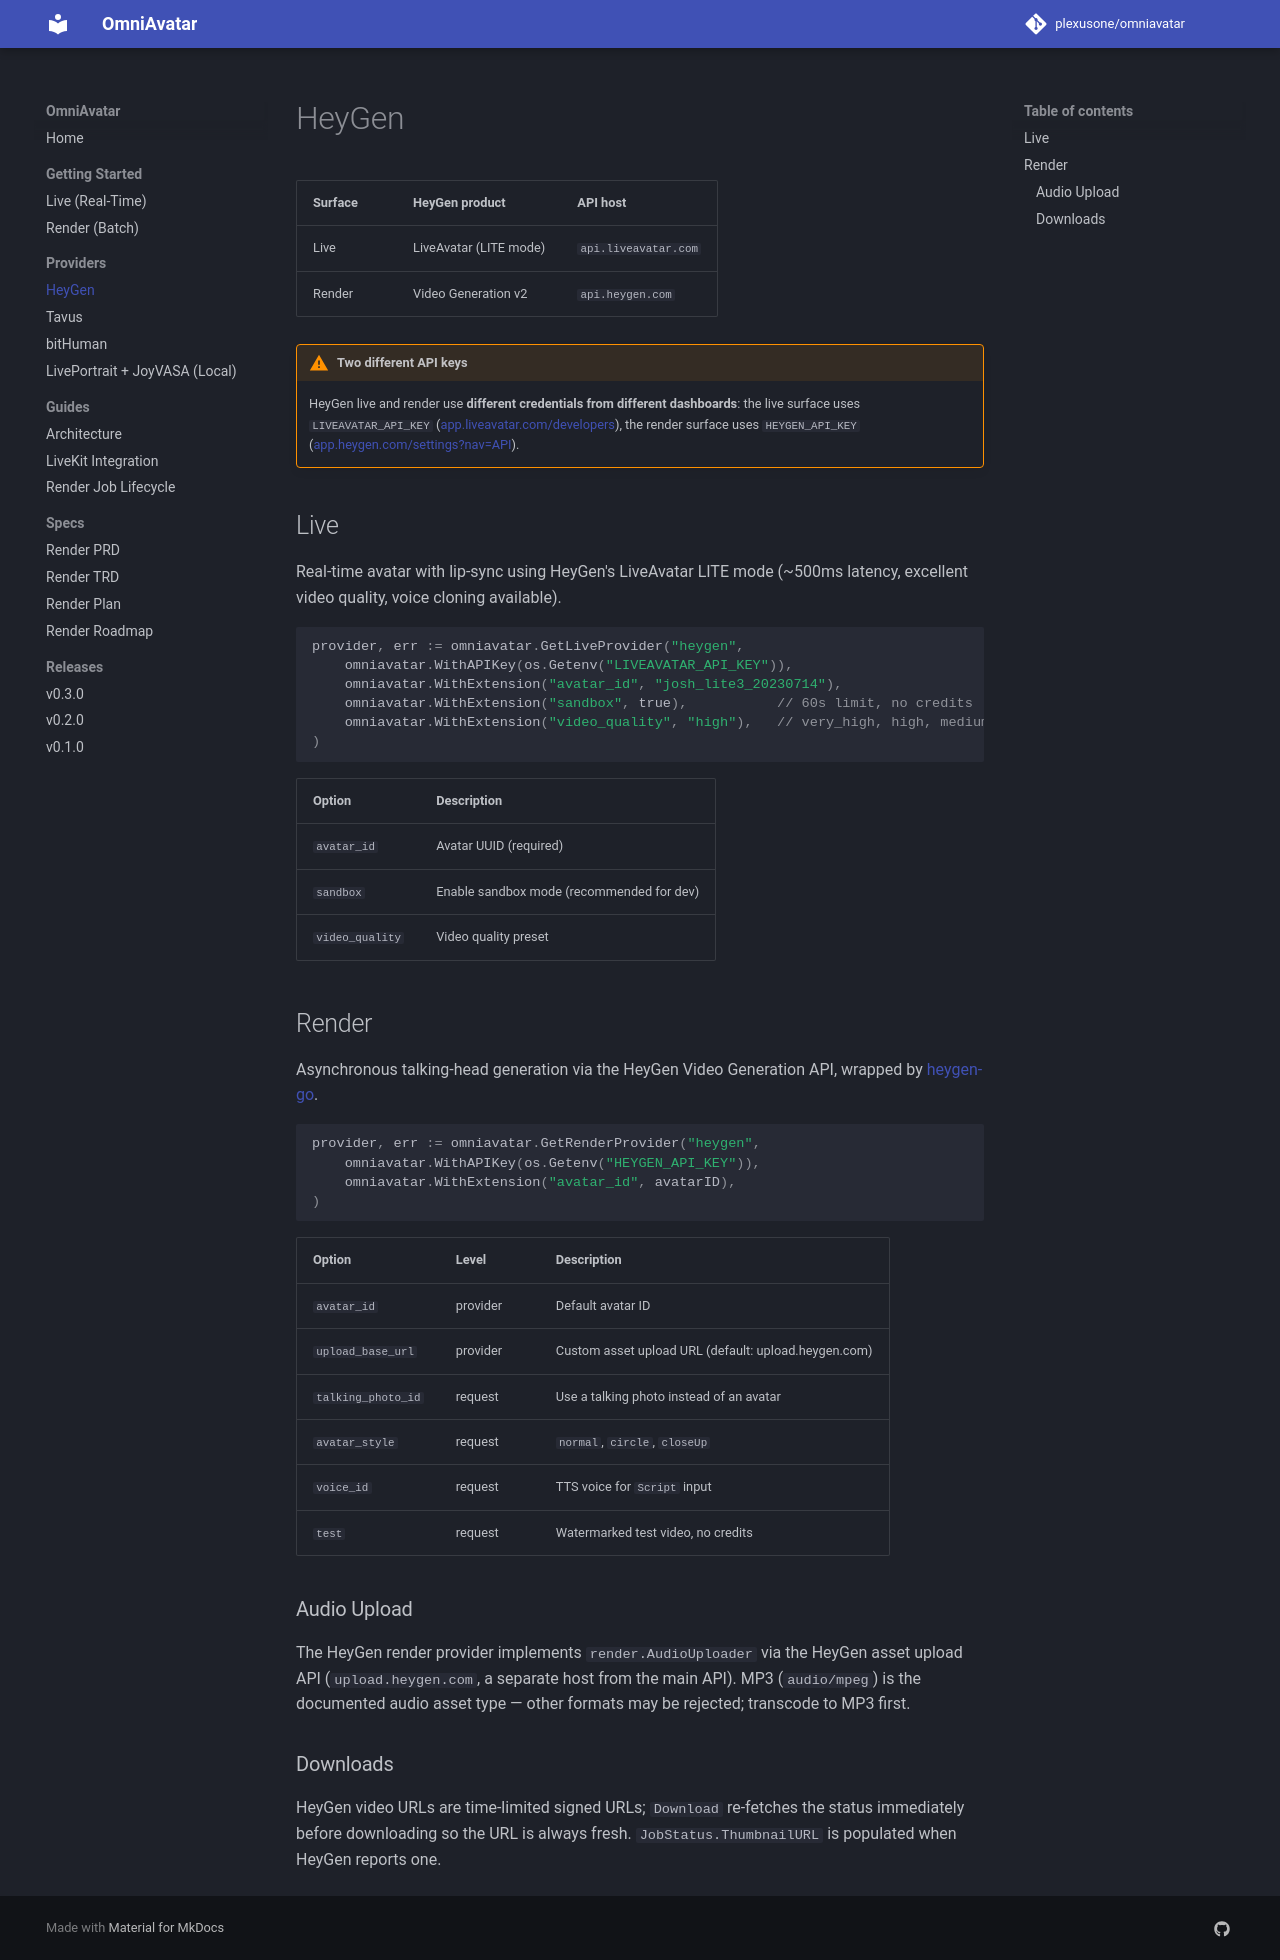

repository: plexusone/omniavatar · page: providers/heygen/index.html · generator: mkdocs

# HeyGen

| Surface | HeyGen product | API host |
|---------|----------------|----------|
| Live | LiveAvatar (LITE mode) | `api.liveavatar.com` |
| Render | Video Generation v2 | `api.heygen.com` |

!!! warning "Two different API keys"
    HeyGen live and render use **different credentials from different
    dashboards**: the live surface uses `LIVEAVATAR_API_KEY`
    ([app.liveavatar.com/developers](https://app.liveavatar.com/developers)),
    the render surface uses `HEYGEN_API_KEY`
    ([app.heygen.com/settings?nav=API](https://app.heygen.com/settings?nav=API)).

## Live

Real-time avatar with lip-sync using HeyGen's LiveAvatar LITE mode
(~500ms latency, excellent video quality, voice cloning available).

```go
provider, err := omniavatar.GetLiveProvider("heygen",
    omniavatar.WithAPIKey(os.Getenv("LIVEAVATAR_API_KEY")),
    omniavatar.WithExtension("avatar_id", "josh_lite3_20230714"),
    omniavatar.WithExtension("sandbox", true),           // 60s limit, no credits
    omniavatar.WithExtension("video_quality", "high"),   // very_high, high, medium, low
)
```

| Option | Description |
|--------|-------------|
| `avatar_id` | Avatar UUID (required) |
| `sandbox` | Enable sandbox mode (recommended for dev) |
| `video_quality` | Video quality preset |

## Render

Asynchronous talking-head generation via the HeyGen Video Generation API,
wrapped by [heygen-go](https://github.com/plexusone/heygen-go).

```go
provider, err := omniavatar.GetRenderProvider("heygen",
    omniavatar.WithAPIKey(os.Getenv("HEYGEN_API_KEY")),
    omniavatar.WithExtension("avatar_id", avatarID),
)
```

| Option | Level | Description |
|--------|-------|-------------|
| `avatar_id` | provider | Default avatar ID |
| `upload_base_url` | provider | Custom asset upload URL (default: upload.heygen.com) |
| `talking_photo_id` | request | Use a talking photo instead of an avatar |
| `avatar_style` | request | `normal`, `circle`, `closeUp` |
| `voice_id` | request | TTS voice for `Script` input |
| `test` | request | Watermarked test video, no credits |

### Audio Upload

The HeyGen render provider implements `render.AudioUploader` via the
HeyGen asset upload API (`upload.heygen.com`, a separate host from the
main API). MP3 (`audio/mpeg`) is the documented audio asset type — other
formats may be rejected; transcode to MP3 first.

### Downloads

HeyGen video URLs are time-limited signed URLs; `Download` re-fetches
the status immediately before downloading so the URL is always fresh.
`JobStatus.ThumbnailURL` is populated when HeyGen reports one.
